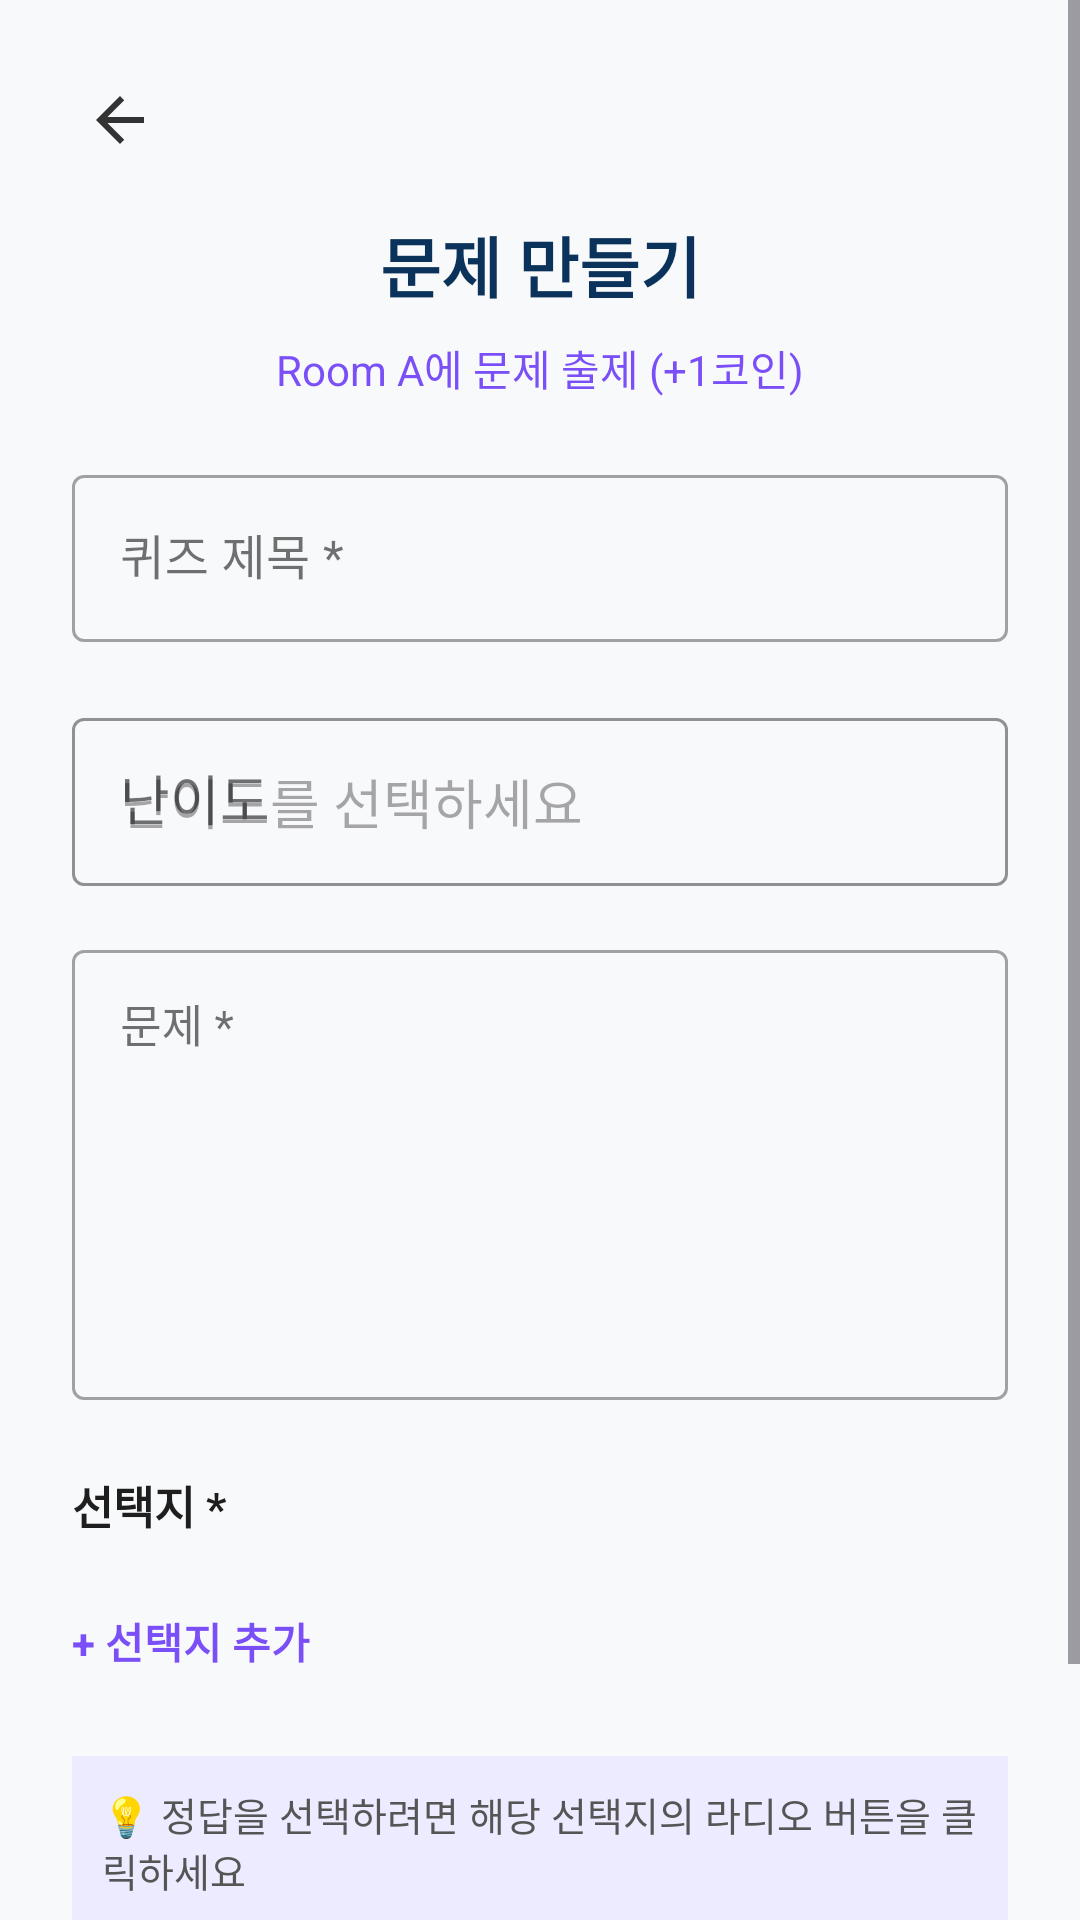

Produce the Android XML layout that renders to this screen, including the resource entries it uses.
<!-- AndroidManifest.xml: application theme Theme.Login_new -->
<!-- res/layout/activity_study_problem_create.xml -->
<?xml version="1.0" encoding="utf-8"?>
<ScrollView xmlns:android="http://schemas.android.com/apk/res/android"
    xmlns:app="http://schemas.android.com/apk/res-auto"
    android:layout_width="match_parent"
    android:layout_height="match_parent"
    android:fillViewport="true"
    android:background="#F8F9FB">

    <LinearLayout
        android:layout_width="match_parent"
        android:layout_height="wrap_content"
        android:orientation="vertical"
        android:padding="24dp">

        
        <LinearLayout
            android:layout_width="match_parent"
            android:layout_height="wrap_content"
            android:orientation="horizontal"
            android:gravity="center_vertical"
            android:layout_marginBottom="16dp">

            <ImageButton
                android:id="@+id/btnBack"
                android:layout_width="32dp"
                android:layout_height="32dp"
                android:background="@android:color/transparent"
                android:src="@drawable/ic_arrow_back"
                app:tint="#333333" />

            <View
                android:layout_width="32dp"
                android:layout_height="32dp" />
        </LinearLayout>

        
        <TextView
            android:id="@+id/tvQuizTitleHeader"
            android:layout_width="match_parent"
            android:layout_height="wrap_content"
            android:text="문제 만들기"
            android:textSize="22sp"
            android:textStyle="bold"
            android:textColor="#0B325A"
            android:gravity="center"
            android:layout_marginBottom="8dp" />

        <TextView
            android:id="@+id/tvRoomInfo"
            android:layout_width="match_parent"
            android:layout_height="wrap_content"
            android:text="Room A에 문제 출제 (+1코인)"
            android:textSize="14sp"
            android:gravity="center"
            android:textColor="#7A4FF7"
            android:layout_marginBottom="20dp" />

        
        <com.google.android.material.textfield.TextInputLayout
            style="@style/Widget.MaterialComponents.TextInputLayout.OutlinedBox"
            android:layout_width="match_parent"
            android:layout_height="wrap_content"
            android:hint="퀴즈 제목 *">

            <com.google.android.material.textfield.TextInputEditText
                android:id="@+id/editQuizTitle"
                android:layout_width="match_parent"
                android:layout_height="wrap_content"
                android:maxLength="50"
                android:inputType="textCapSentences"
                android:textColor="#222"
                android:textSize="16sp" />
        </com.google.android.material.textfield.TextInputLayout>

        
        <com.google.android.material.textfield.TextInputLayout
            style="@style/Widget.MaterialComponents.TextInputLayout.OutlinedBox"
            android:layout_width="match_parent"
            android:layout_height="wrap_content"
            android:layout_marginTop="20dp"
            android:hint="난이도"
            app:boxStrokeColor="#7A4FF7"
            app:boxStrokeWidthFocused="2dp">

            <AutoCompleteTextView
                android:id="@+id/dropdownDifficulty"
                android:layout_width="match_parent"
                android:layout_height="56dp"
                android:gravity="center_vertical"
                android:paddingHorizontal="16dp"
                android:hint="난이도를 선택하세요"
                android:textColor="#222"
                android:textSize="18sp"
                android:inputType="none"
                android:focusable="true"
                android:clickable="true"
                android:background="@null" />
        </com.google.android.material.textfield.TextInputLayout>

        
        <com.google.android.material.textfield.TextInputLayout
            style="@style/Widget.MaterialComponents.TextInputLayout.OutlinedBox"
            android:layout_width="match_parent"
            android:layout_height="wrap_content"
            android:layout_marginTop="16dp"
            android:hint="문제 *">

            <com.google.android.material.textfield.TextInputEditText
                android:id="@+id/editQuestion"
                android:layout_width="match_parent"
                android:layout_height="150dp"
                android:gravity="top"
                android:maxLength="500"
                android:inputType="textMultiLine"
                android:textColor="#222"
                android:textSize="15sp" />
        </com.google.android.material.textfield.TextInputLayout>

        
        <TextView
            android:layout_width="match_parent"
            android:layout_height="wrap_content"
            android:text="선택지 *"
            android:textSize="15sp"
            android:textStyle="bold"
            android:textColor="#1E1E1E"
            android:layout_marginTop="24dp"
            android:layout_marginBottom="8dp" />

        
        <LinearLayout
            android:id="@+id/optionContainer"
            android:layout_width="match_parent"
            android:layout_height="wrap_content"
            android:orientation="vertical" />

        
        <TextView
            android:id="@+id/tvAddOption"
            android:layout_width="wrap_content"
            android:layout_height="wrap_content"
            android:text="+ 선택지 추가"
            android:textColor="#7A4FF7"
            android:textStyle="bold"
            android:layout_marginTop="12dp"
            android:paddingVertical="4dp"
            android:clickable="true"
            android:focusable="true" />

        
        <TextView
            android:layout_width="match_parent"
            android:layout_height="wrap_content"
            android:text="💡 정답을 선택하려면 해당 선택지의 라디오 버튼을 클릭하세요"
            android:textSize="13sp"
            android:textColor="#555"
            android:layout_marginTop="24dp"
            android:background="#EDEBFF"
            android:padding="10dp" />

        
        <com.google.android.material.button.MaterialButton
            android:id="@+id/btnSubmitQuiz"
            android:layout_width="match_parent"
            android:layout_height="wrap_content"
            android:text="퀴즈 등록하기"
            android:textAllCaps="false"
            android:textColor="@android:color/white"
            android:backgroundTint="#7A4FF7"
            android:layout_marginTop="24dp"
            style="@style/Widget.MaterialComponents.Button" />

    </LinearLayout>
</ScrollView>
<!-- resources referenced by this layout -->
<resources>
  <!-- drawable ic_arrow_back (drawable) -->
  <vector xmlns:android="http://schemas.android.com/apk/res/android"
      android:width="24dp" android:height="24dp"
      android:viewportWidth="24" android:viewportHeight="24">
      <path
          android:fillColor="@color/white"
          android:pathData="M20,11H7.83l5.59,-5.59L12,4l-8,8 8,8 1.41,-1.41L7.83,13H20v-2z"/>
  </vector>
  <style name="Theme.Login_new" parent="Base.Theme.Login_new" />
  <color name="white">#FFFFFF</color>
  <style name="Base.Theme.Login_new" parent="Theme.App">
          
          
      </style>
  <style name="Theme.App" parent="Theme.Material3.Light.NoActionBar">
  
          
          <item name="android:windowBackground">@color/color_background</item>
          <item name="android:colorBackground">@color/color_background</item>
  
          
          <item name="colorPrimary">@color/color_primary</item>
          <item name="colorOnPrimary">@color/color_primary_foreground</item>
  
          <item name="colorSecondary">@color/color_secondary</item>
          <item name="colorOnSecondary">@color/color_secondary_foreground</item>
  
          <item name="colorSurface">@color/color_card</item>
          <item name="colorOnSurface">@color/color_card_foreground</item>
  
          <item name="colorError">@color/color_destructive</item>
          <item name="colorOnError">@color/color_destructive_foreground</item>
  
          
          <item name="android:textColor">@color/color_foreground</item>
          <item name="android:statusBarColor">@color/color_background</item>
          <item name="android:navigationBarColor">@color/color_background</item>
  
      </style>
  <color name="color_background">#FFFFFFFF</color>
  <color name="color_primary">#030213</color>
  <color name="color_primary_foreground">#FFFFFFFF</color>
  <color name="color_secondary">#F2F2F9</color>
  <color name="color_secondary_foreground">#030213</color>
  <color name="color_card">#FFFFFFFF</color>
  <color name="color_card_foreground">#121212</color>
  <color name="color_destructive">#D4183D</color>
  <color name="color_destructive_foreground">#FFFFFFFF</color>
  <color name="color_foreground">#121212</color>
</resources>
